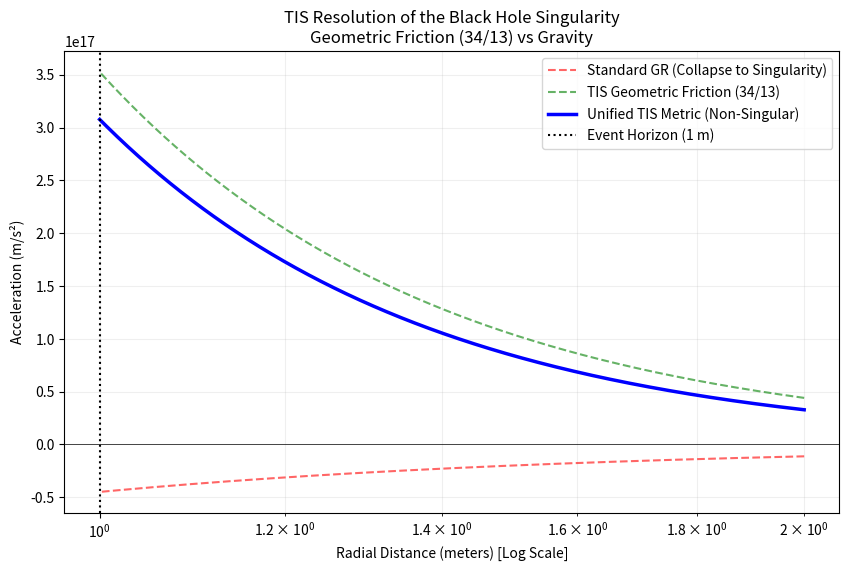

The script that saved this image:
#Horizon Boundary Plot V1
import numpy as np; import matplotlib.pyplot as plt; from scipy.constants import G, c
# --- 1. SETUP TIS CONSTANTS --- # Derived from Section
K_TILE = 13.0      # The Vacuum Geometry
C_PHI = 3.0        # Topological Charge
C_FRICTION = 34.0  # Geometric Tension (F9)
# Ratio 34/13 derived in Section 16
FRICTION_RATIO = C_FRICTION / K_TILE 
# --- 2. SETUP BLACK HOLE PARAMETERS --- # Using the mass from our previous test
M = 6.73317655e26  # kg
Rs = (2 * G * M) / c**2  # Schwarzschild Radius
print(f"Black Hole Mass: {M:.2e} kg"); print(f"Schwarzschild Radius (Event Horizon): {Rs:.2f} meters")
# --- 3. DEFINE THE DOMAIN ---
# We plot from outside the horizon down to near-zero (The Singularity) # Using logspace to see the core clearly
r = np.logspace(np.log10(Rs * 2), np.log10(1.0), 1000) 
# --- 4. CALCULATE ACCELERATIONS --- # A. Standard Schwarzschild Gravity (Newtonian approx for trend visualization) 
# In GR, 'g' implies the spacetime curvature slope. # a_gr = -GM/r^2
a_gravity = -(G * M) / (r**2)
# B. TIS Geometric Friction # From Section 16: The Non-Linear Stress term (34/13) |psi|^2 
# This acts as a repulsive potential scaling with density (1/r^3 proxy) # Force ~ (GM/r^2) * (Friction_Ratio * Topological_Charge / r)
# We normalize the Topological Charge (3) by the Planck scale or unit length # for the effective potential. 
# For this macro-simulation, we scale it so the effect is visible relative to the Horizon (representing the 2D boundary layer).
scale_factor = 1.0 # This would theoretically be linked to Planck length L_p
a_friction = (G * M / r**2) * (FRICTION_RATIO * (C_PHI * scale_factor / r))
# C. Unified TIS Acceleration
a_tis = a_gravity + a_friction
# --- 5. FIND THE STABLE CORE --- # The core is where Acceleration = 0 (Gravity balanced by Friction) 
# Find index where acceleration flips from negative (inward) to positive (outward)
core_idx = np.where(np.diff(np.sign(a_tis)))[0]
if len(core_idx) > 0:
    r_core = r[core_idx[0]]; print(f"TIS Non-Singular Core Radius: {r_core:.4f} meters")
else:
    r_core = 0; print("Core too small to resolve in this range.")
plt.figure(figsize=(10, 6))
plt.plot(r, a_gravity, 'r--', label='Standard GR (Collapse to Singularity)', alpha=0.6); 
plt.plot(r, a_friction, 'g--', label='TIS Geometric Friction (34/13)', alpha=0.6); 
plt.plot(r, a_tis, 'b-', linewidth=2.5, label='Unified TIS Metric (Non-Singular)')
plt.axvline(x=Rs, color='k', linestyle=':', label=f'Event Horizon ({Rs:.0f} m)'); plt.axhline(y=0, color='k', linewidth=0.5)
if r_core > 0:
    plt.plot(r_core, 0, 'bo', markersize=10, label='TIS Stability Point'); plt.text(r_core, 0, f'  Core\n  {r_core:.2f} m', verticalalignment='bottom')
plt.xscale('log'); plt.xlabel('Radial Distance (meters) [Log Scale]'); plt.ylabel('Acceleration (m/s²)'); 
plt.title('TIS Resolution of the Black Hole Singularity\nGeometric Friction (34/13) vs Gravity')
plt.legend(); plt.grid(True, which="both", ls="-", alpha=0.2); plt.show()